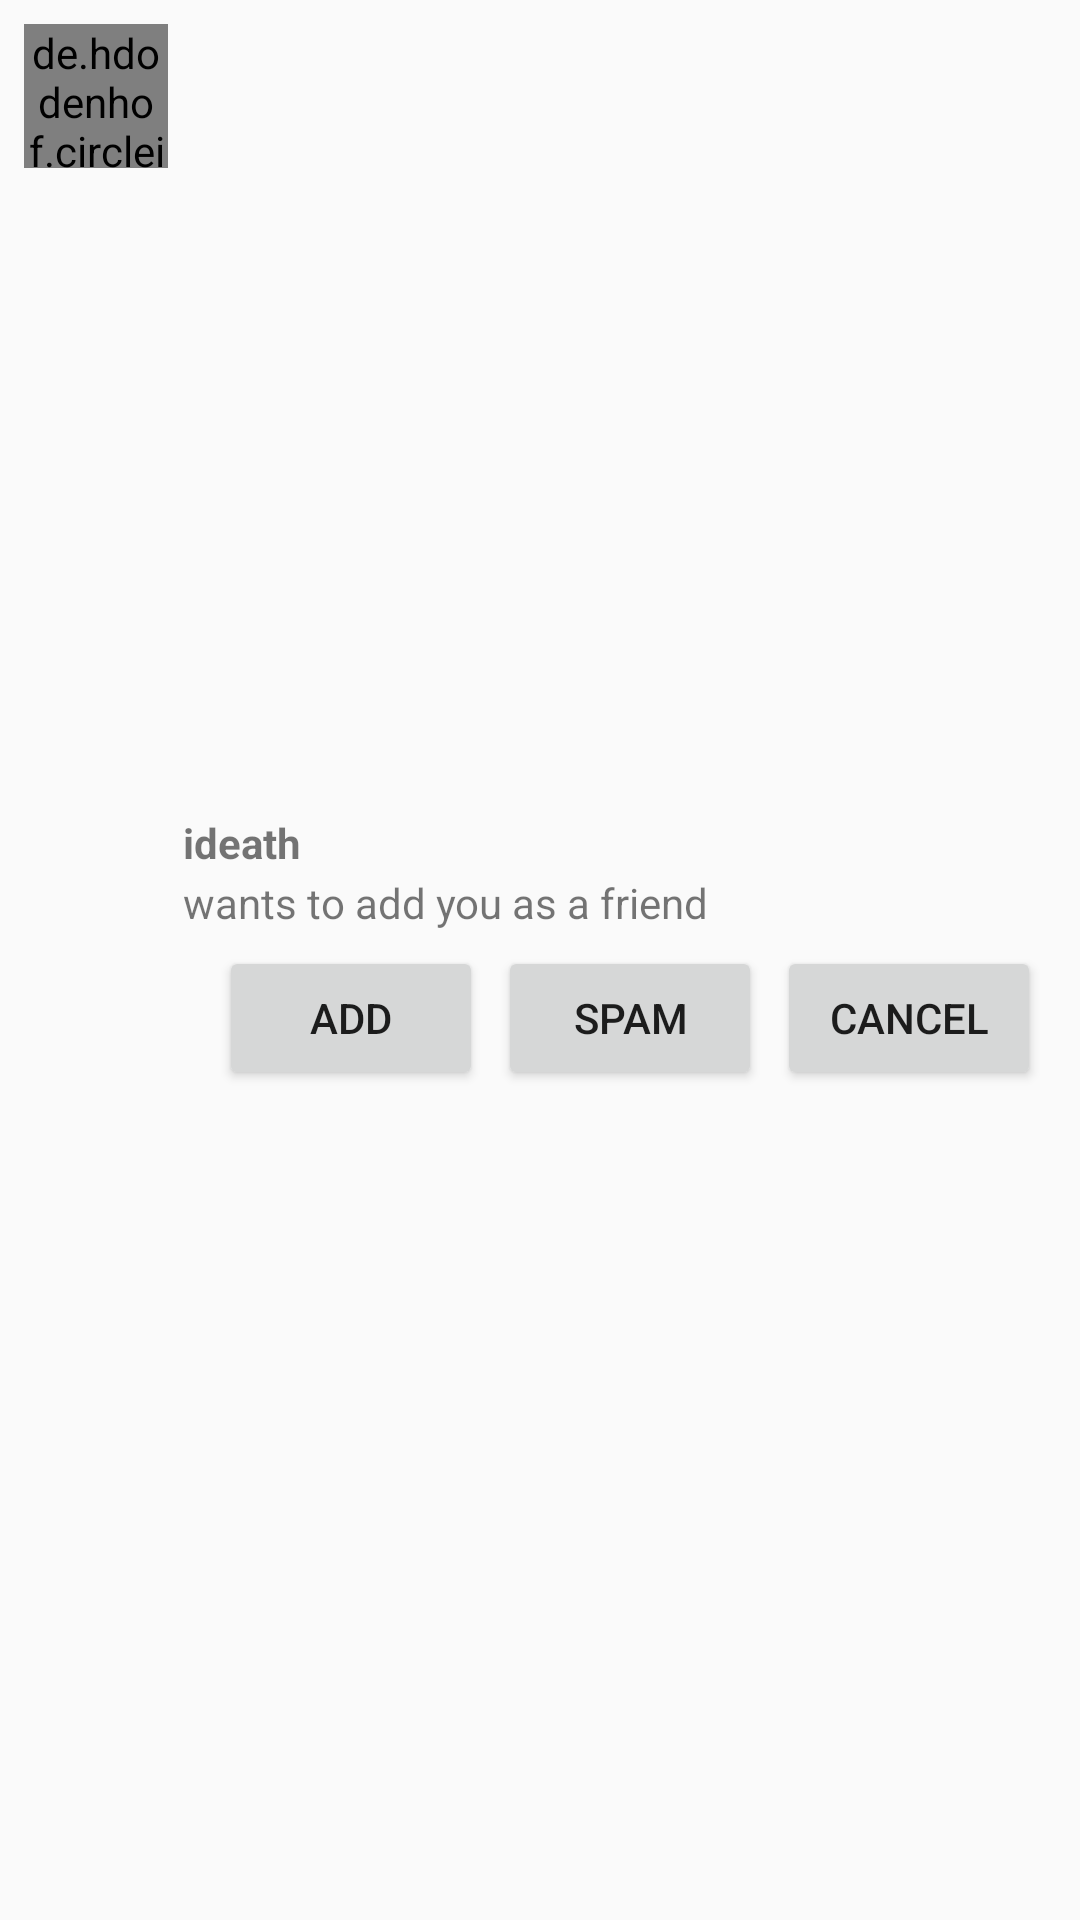

Here is an Android app screen rendered from its layout file. Give the layout XML and the strings, colors and styles it references.
<!-- AndroidManifest.xml: application theme AppTheme -->
<!-- res/layout/notification_item_view.xml -->
<?xml version="1.0" encoding="utf-8"?>
<LinearLayout xmlns:android="http://schemas.android.com/apk/res/android"
    android:layout_width="match_parent"
    android:layout_height="wrap_content"
    android:gravity="center_vertical"
    android:orientation="horizontal"
    android:padding="8dp">

    <de.hdodenhof.circleimageview.CircleImageView
        android:id="@+id/profile_image_view"
        android:layout_gravity="top"
        android:layout_width="48dp"
        android:layout_height="48dp"
        android:src="@mipmap/ic_launcher" />

    <LinearLayout
        android:orientation="vertical"
        android:layout_width="wrap_content"
        android:layout_height="wrap_content">

        <TextView
            android:id="@+id/tv_notification_nick"
            android:layout_marginStart="5dp"
            android:layout_height="wrap_content"
            android:layout_width="wrap_content"
            android:textStyle="bold"
            android:text="ideath"/>

        <TextView
            android:id="@+id/tv_notification_message"
            android:layout_marginStart="5dp"
            android:layout_marginTop="1dp"
            android:layout_height="wrap_content"
            android:layout_width="wrap_content"
            android:text="@string/notification_users"/>

        <RelativeLayout
            android:layout_width="wrap_content"
            android:layout_height="wrap_content"
            android:layout_margin="5dp">

            <Button
                android:id="@+id/btn_notification_add"
                android:layout_width="wrap_content"
                android:layout_height="wrap_content"
                android:layout_toStartOf="@+id/btn_notification_spam"
                android:layout_marginEnd="5dp"
                android:text="@string/btn_add"/>

            <Button
                android:id="@+id/btn_notification_spam"
                android:layout_width="wrap_content"
                android:layout_height="wrap_content"
                android:layout_toStartOf="@+id/btn_notification_cancel"
                android:layout_marginEnd="5dp"
                android:text="@string/btn_spam"/>

            <Button
                android:id="@+id/btn_notification_cancel"
                android:layout_width="wrap_content"
                android:layout_height="wrap_content"
                android:layout_alignParentEnd="true"
                android:text="@string/cancel"/>

        </RelativeLayout>

    </LinearLayout>


</LinearLayout>
<!-- resources referenced by this layout -->
<resources>
  <!-- mipmap ic_launcher: png bitmap (mipmap-hdpi, 4410 bytes) -->
  <string name="btn_add">Add</string>
  <string name="btn_spam">Spam</string>
  <string name="cancel">Cancel</string>
  <string name="notification_users">wants to add you as a friend</string>
  <style name="AppTheme" parent="Theme.AppCompat.Light.NoActionBar">
          
          <item name="colorPrimary">@color/colorPrimary</item>
          <item name="colorPrimaryDark">@color/colorPrimaryDark</item>
          <item name="colorAccent">@color/colorAccent</item>
  
          <item name="windowActionBar">false</item>
          <item name="android:windowNoTitle">true</item>
          <item name="windowActionModeOverlay">true</item>
          <item name="android:actionModeBackground">@color/colorPrimary</item>
      </style>
  <color name="colorPrimary">#008577</color>
  <color name="colorPrimaryDark">#00574B</color>
  <color name="colorAccent">#808080</color>
</resources>
